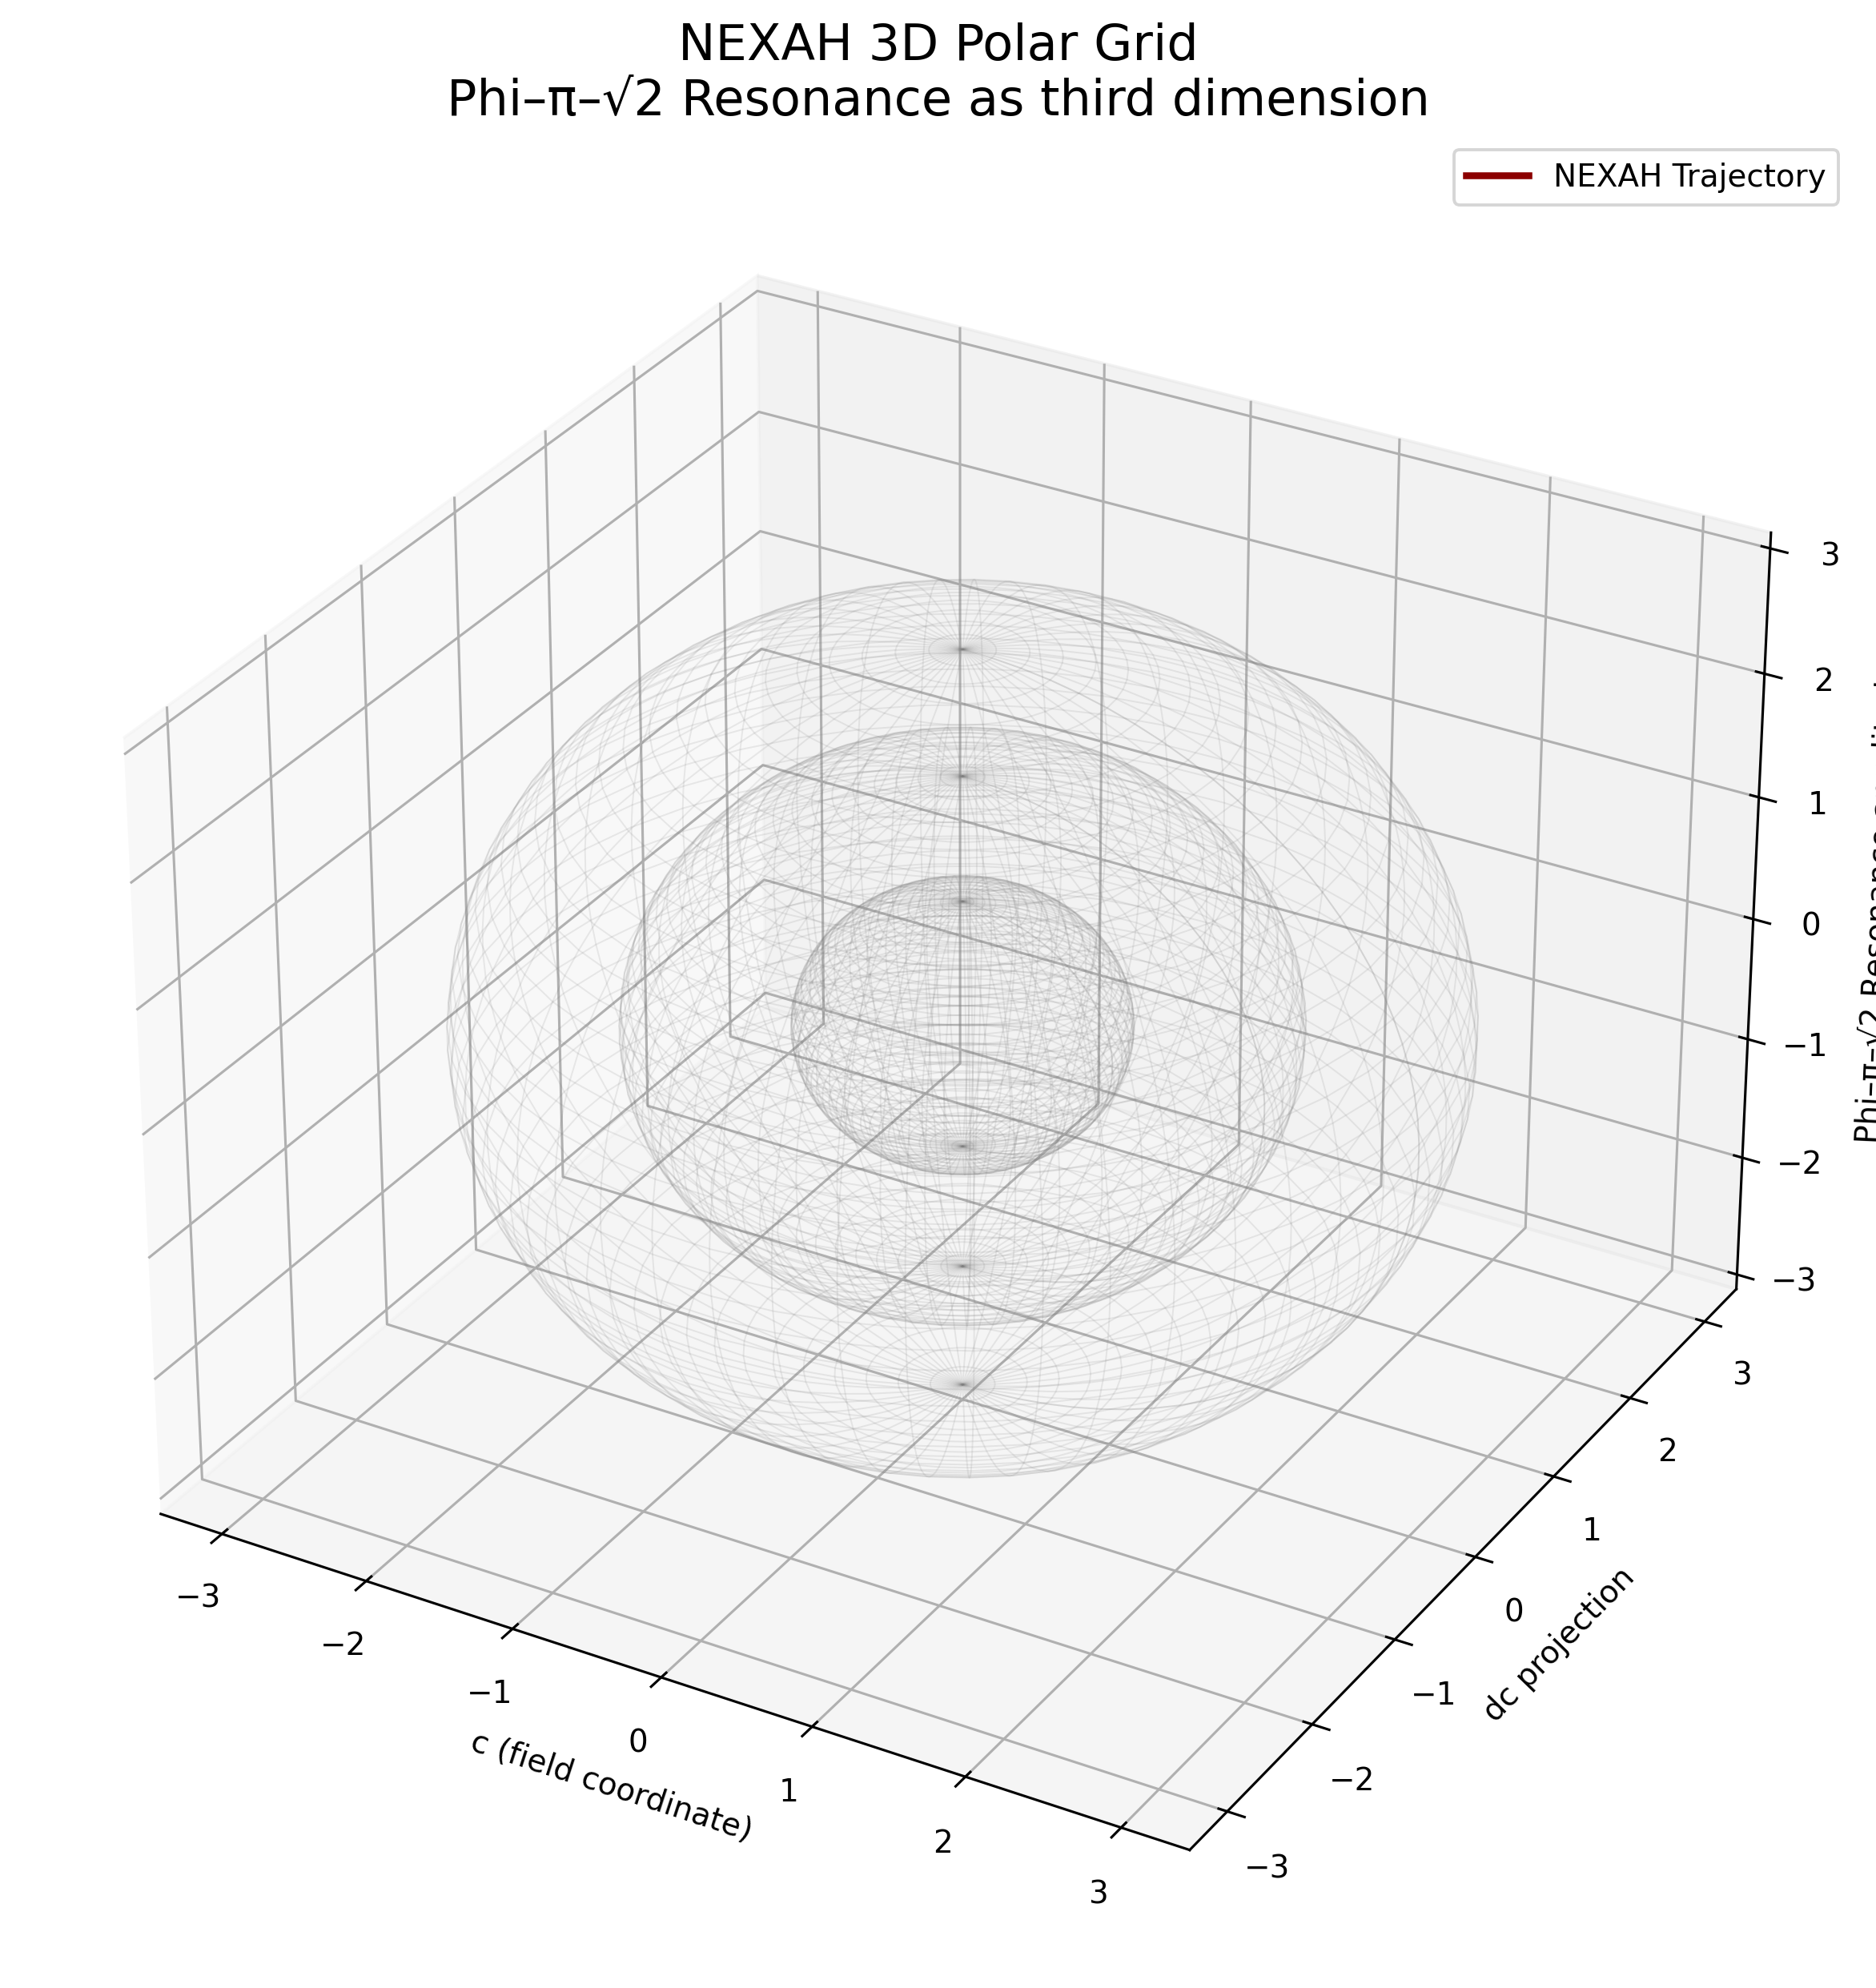

Reproduce this figure in Python.
"""
NEXAH 3D Polar Grid Visualization
Phi–π–√2 Resonance as third dimension
"""

import numpy as np
import matplotlib.pyplot as plt
from mpl_toolkits.mplot3d import Axes3D

PHI_NAMES = ["Neutral", "Forward1", "Forward2", "Reverse1", "Reverse2"]

def generate_3d_polar_grid():
    print("🚀 Generating NEXAH 3D Polar Grid (Phi–π–√2 Resonance)")

    # Parameters
    t = np.linspace(0, 60, 1200)
    c = np.zeros_like(t)
    dc = np.zeros_like(t)
    phi = np.zeros_like(t, dtype=int)
    r_res = np.zeros_like(t)        # third dimension: Phi–π–√2 Resonance

    current_phi = 0
    for i in range(1, len(t)):
        # Simple integration for demonstration
        drift = abs(dc[i-1])
        c[i] = c[i-1] + dc[i-1] * 0.05
        dc[i] = dc[i-1] - 0.35 * c[i] * (c[i]**2 - 1) + 0.92 * dc[i-1]

        # Phi–π–√2 Resonance as radius in 3D
        r_res[i] = np.sin(current_phi * np.pi * np.sqrt(2)) * 1.8 + 2.2

        # Phi-Regulator
        if drift > 2.8 and current_phi < 4:
            current_phi += 1
        phi[i] = current_phi

    # 3D Polar Grid Plot
    fig = plt.figure(figsize=(12, 9))
    ax = fig.add_subplot(111, projection='3d')

    # Convert to polar coordinates in 3D
    theta = t * 0.4
    x = c * np.cos(theta)
    y = c * np.sin(theta)
    z = r_res * np.sin(phi * np.pi / 4)   # Phi modulation on z-axis

    # Plot the trajectory
    ax.plot(x, y, z, color='darkred', linewidth=2.2, label='NEXAH Trajectory')

    # Grid and resonance spheres for orientation
    for r in [1.0, 2.0, 3.0]:
        u = np.linspace(0, 2*np.pi, 50)
        v = np.linspace(0, np.pi, 50)
        x_sphere = r * np.outer(np.cos(u), np.sin(v))
        y_sphere = r * np.outer(np.sin(u), np.sin(v))
        z_sphere = r * np.outer(np.ones(np.size(u)), np.cos(v))
        ax.plot_wireframe(x_sphere, y_sphere, z_sphere, color='gray', alpha=0.15, linewidth=0.5)

    ax.set_title("NEXAH 3D Polar Grid\nPhi–π–√2 Resonance as third dimension", fontsize=16)
    ax.set_xlabel("c (field coordinate)")
    ax.set_ylabel("dc projection")
    ax.set_zlabel("Phi–π–√2 Resonance amplitude")
    ax.legend()
    ax.grid(True, alpha=0.3)

    plt.tight_layout()
    plt.savefig("core_3d_polar_grid.png", dpi=280, bbox_inches='tight')
    print("📸 3D Polar Grid gespeichert als: core_3d_polar_grid.png")
    plt.show()

if __name__ == "__main__":
    generate_3d_polar_grid()
